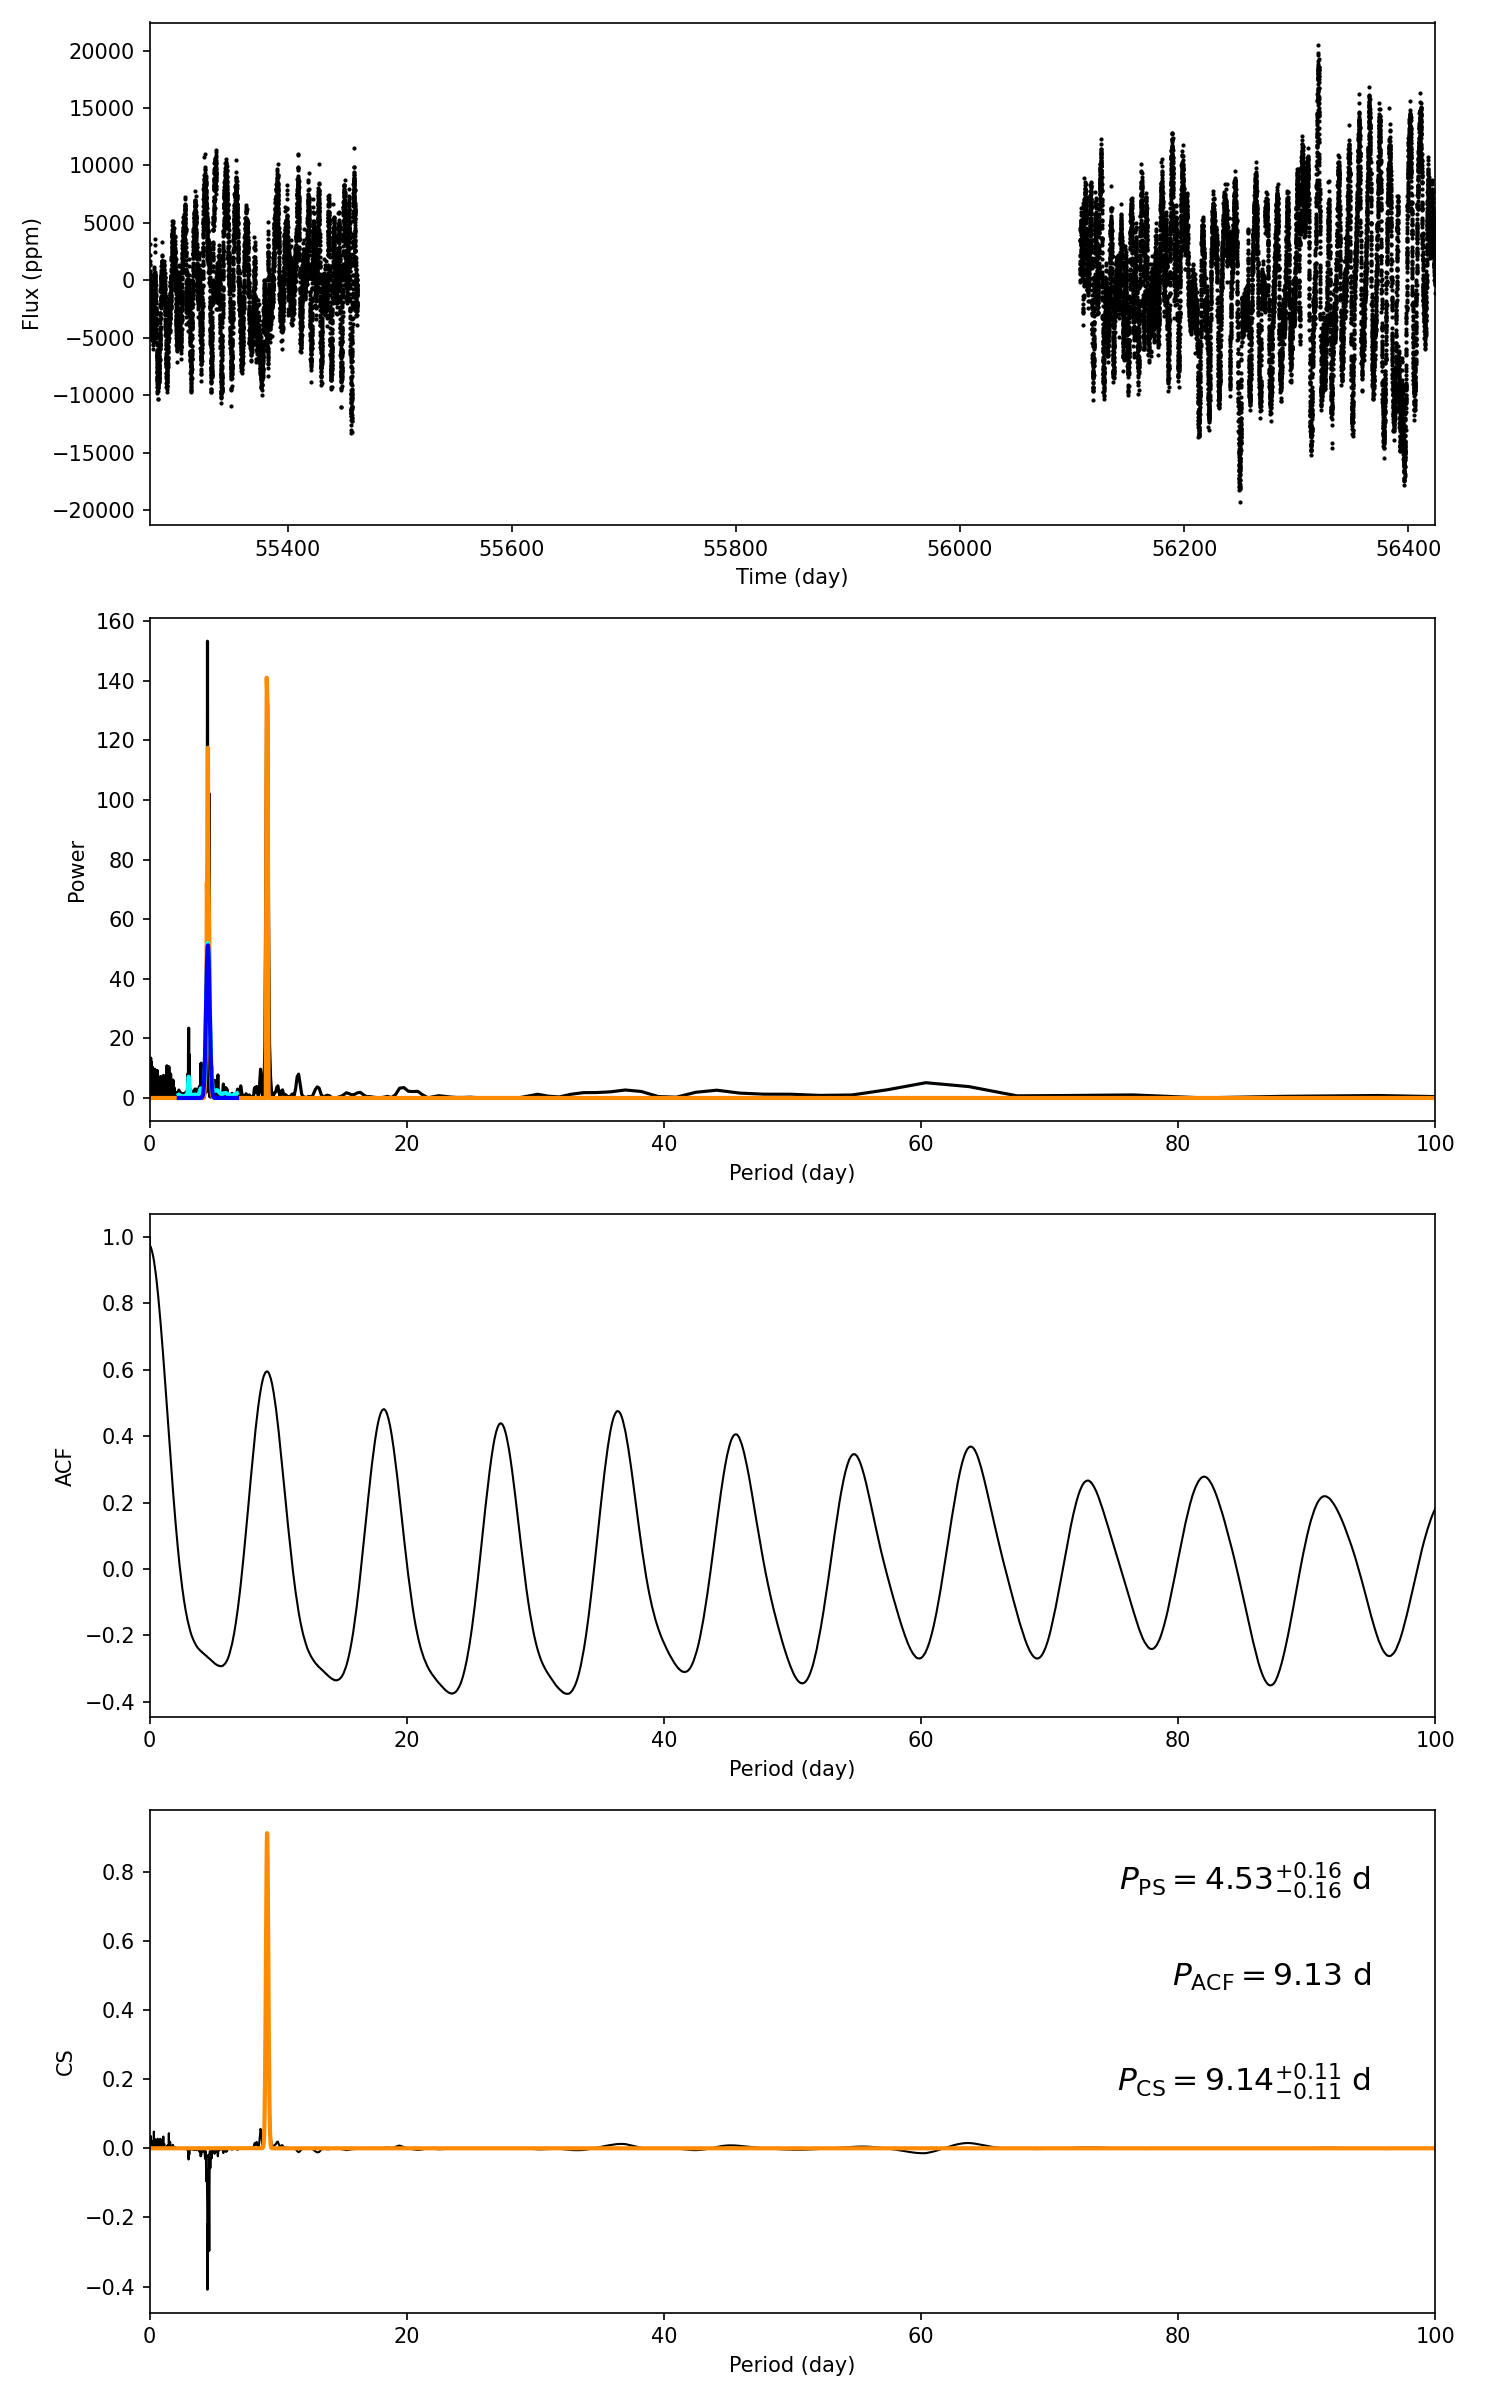

Data behind this chart, as committed beside it:
target_id, prot_ps, prot_acf, prot_cs, e_prot_ps, E_prot_ps, e_prot_acf, E_prot_acf, e_prot_cs, E_prot_cs, sph_ps, sph_acf, sph_cs, e_sph_ps, e_sph_acf, e_sph_cs, h_ps, fa_prob_ps, hacf, gacf, hcs
9595770, 4.529, 9.134, 9.137, 0.1637, 0.1637, -1.0, -1.0, 0.1088, 0.1088, 5158, 5352, 5352, 1621, 1614, 1614, 153.3, 2.740517119096647e-67, 0.8911, 0.5798, 0.9119
